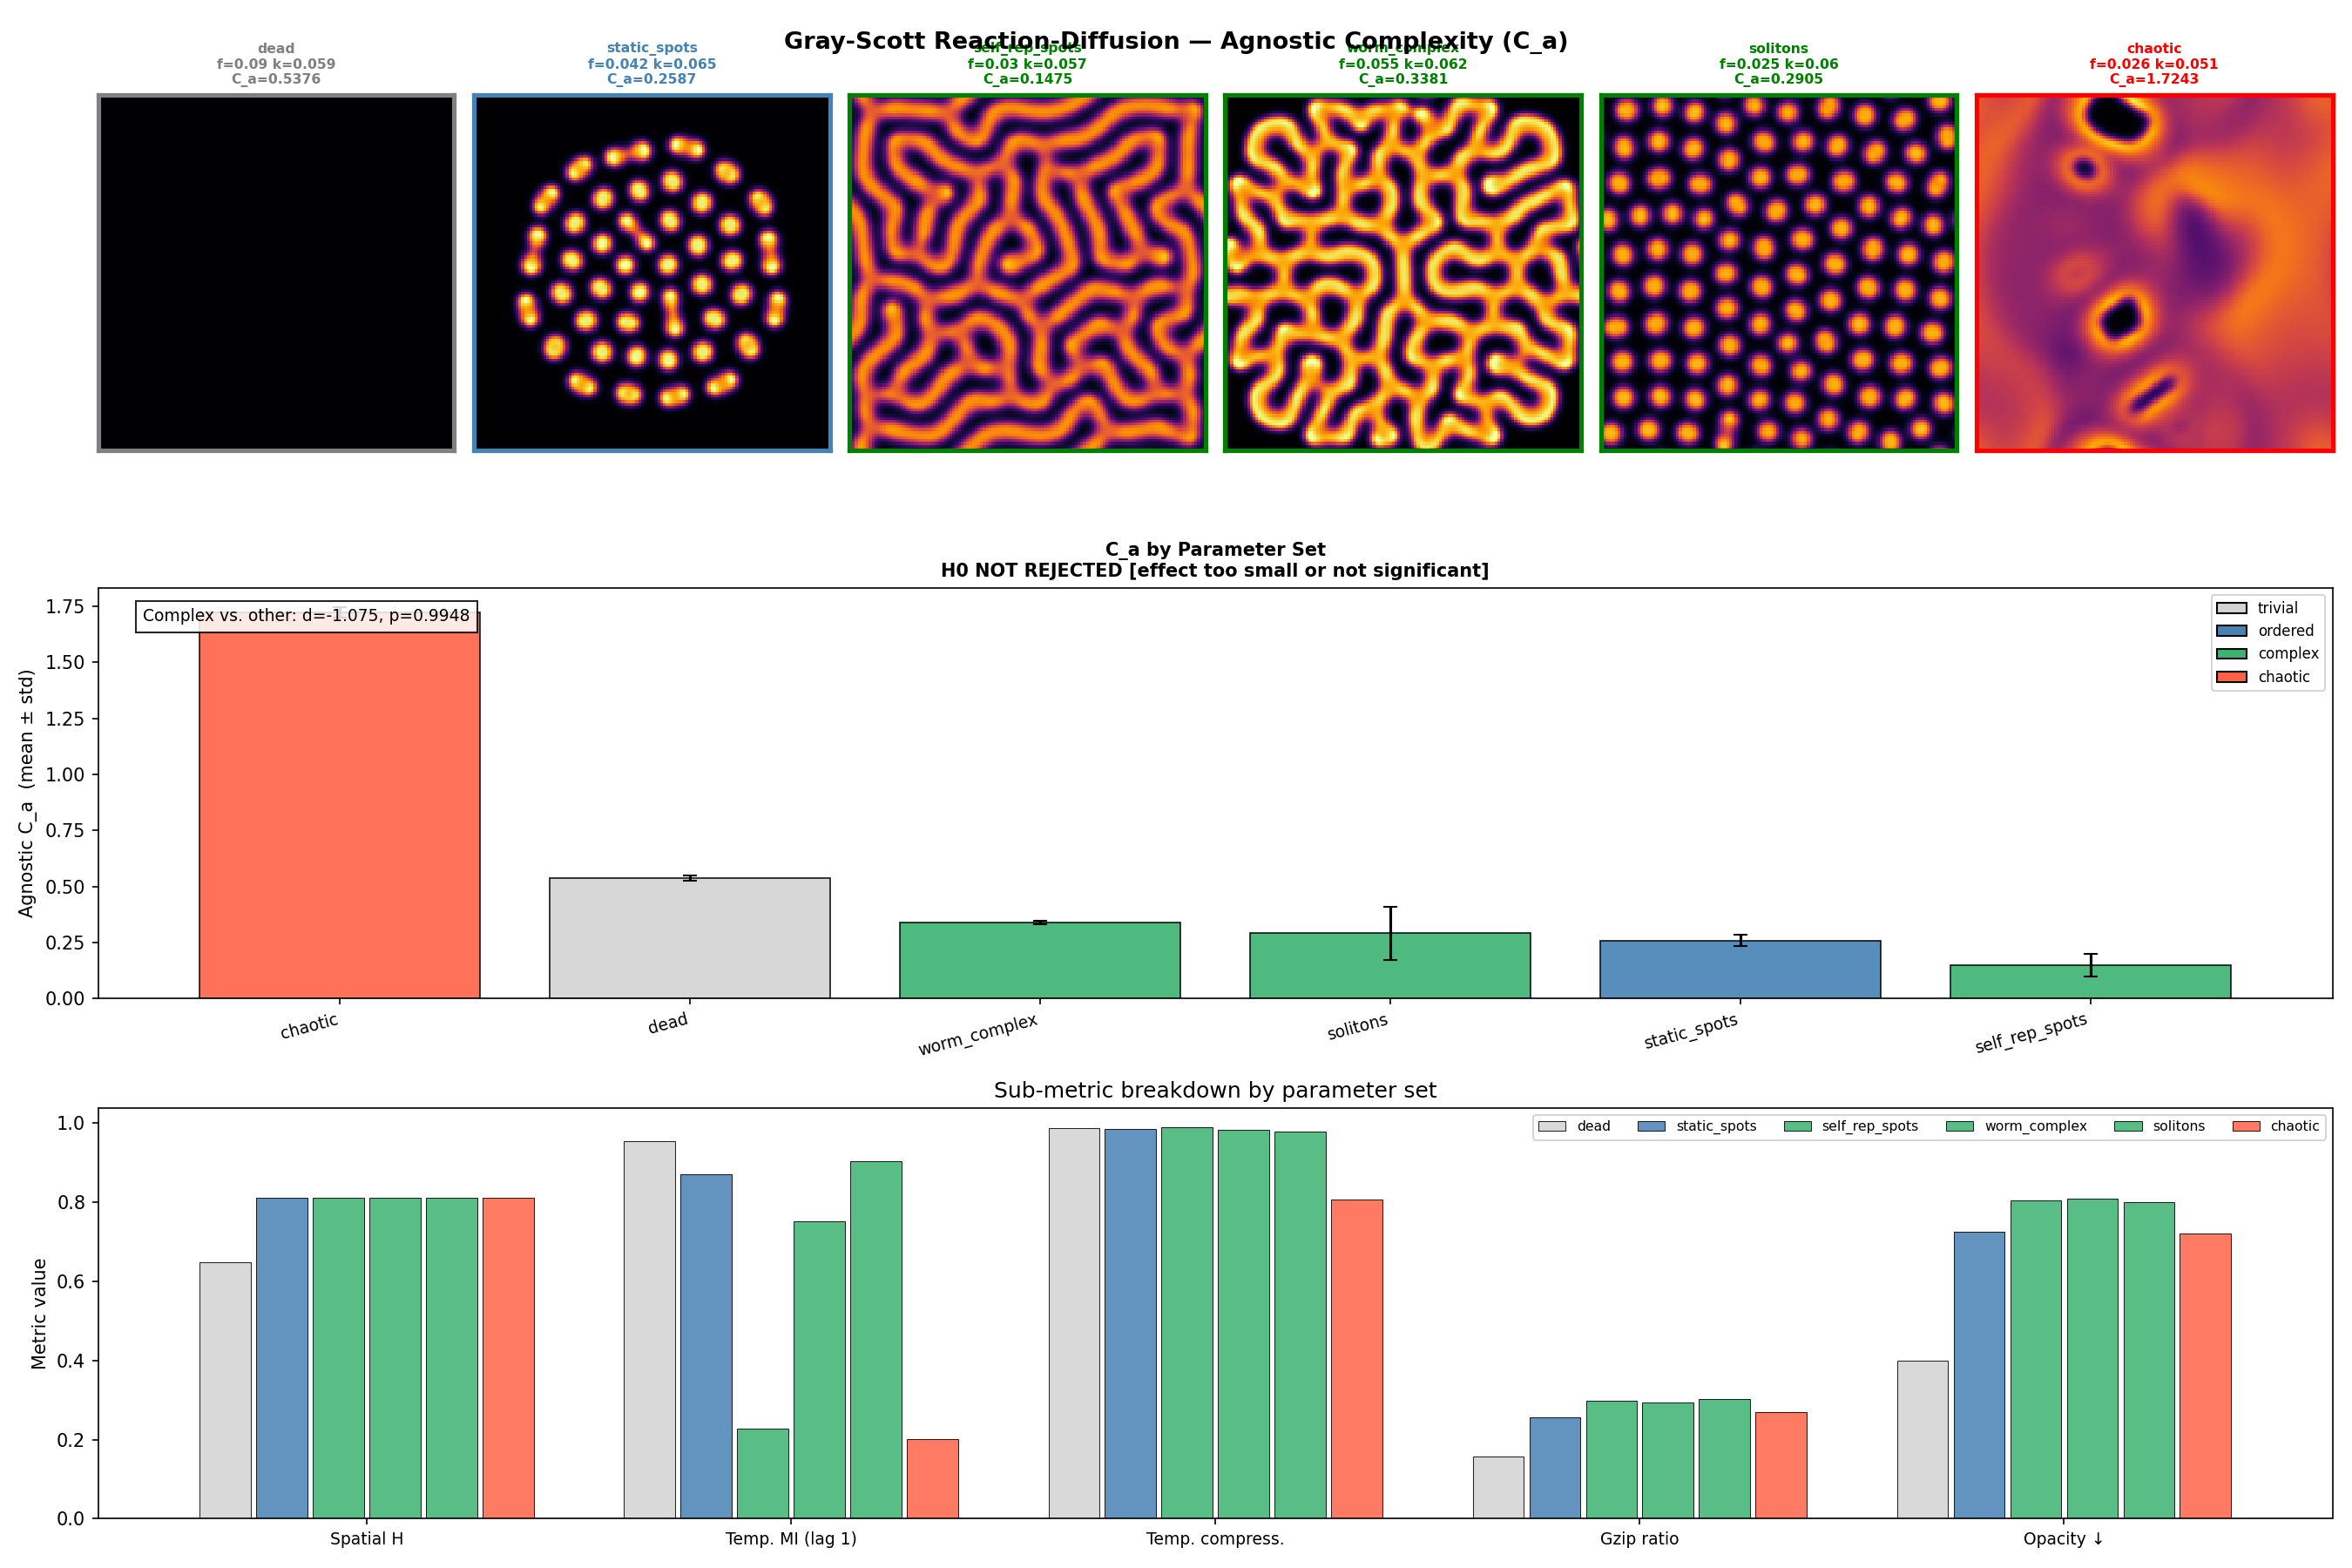

Data behind this chart, as committed beside it:
name, f, k, seed, expected_class, n_supercells, cell_density_v01, C, C_a, wH_a, wOPs_a, wOPt_a, wT_a, wG_a, mean_H, std_H, op_up, op_down, mi1, decay, tc_mean, gzip_ratio
dead, 0.09, 0.059, 0, trivial, 256, 0.0, 0.0536, 0.5449, 1.957, 1.981, 0.4651, 0.1244, 0.9156, 0.6484, 0.3243, 0.2341, 0.4003, 0.9489, 0.255, 0.9875, 0.1561
dead, 0.09, 0.059, 1, trivial, 256, 0.0, 0.0384, 0.523, 1.957, 1.987, 0.3415, 0.1251, 0.9175, 0.6486, 0.3243, 0.2537, 0.3947, 0.9631, 0.2051, 0.9874, 0.1573
dead, 0.09, 0.059, 2, trivial, 256, 0.0, 0.05346, 0.545, 1.956, 1.981, 0.4651, 0.1244, 0.9158, 0.6482, 0.3242, 0.2341, 0.4002, 0.9489, 0.255, 0.9875, 0.1562
static_spots, 0.042, 0.065, 0, ordered, 256, 0.1436, 0.002358, 0.2773, 0.9551, 0.9922, 0.9325, 0.1527, 0.988, 0.8113, 0.0, 0.0, 0.7227, 0.8322, 0.4666, 0.9846, 0.2554
static_spots, 0.042, 0.065, 1, ordered, 256, 0.1429, 0.001697, 0.2221, 0.9551, 0.9916, 0.5589, 0.1519, 0.9872, 0.8113, 0.0, 0.0, 0.7268, 0.9366, 0.3239, 0.9847, 0.2524
static_spots, 0.042, 0.065, 2, ordered, 256, 0.143, 0.001667, 0.2765, 0.9551, 0.992, 0.9149, 0.1535, 0.9892, 0.8113, 0.0, 0.0, 0.7242, 0.8442, 0.4473, 0.9845, 0.2606
self_rep_spots, 0.03, 0.057, 0, complex, 256, 0.6717, 0.0, 0.1048, 0.9551, 0.9583, 0.0, 0.1151, 0.9944, 0.8113, 0.0, 0.0, 0.8076, 0.0, 0.0, 0.9884, 0.2935
self_rep_spots, 0.03, 0.057, 1, complex, 256, 0.6697, 0.0, 0.1189, 0.9551, 0.9585, 0.0, 0.1305, 0.9952, 0.8113, 0.0, 0.0, 0.8073, 0.0, 0.0, 0.9869, 0.3014
self_rep_spots, 0.03, 0.057, 2, complex, 256, 0.6694, 9.2e-05, 0.2189, 0.9551, 0.9648, 0.9966, 0.1174, 0.9951, 0.8113, 0.0, 0.0, 0.7989, 0.6806, 0.6758, 0.9882, 0.3002
worm_complex, 0.055, 0.062, 0, complex, 256, 0.4808, 0.000186, 0.3408, 0.9551, 0.9568, 0.948, 0.1883, 0.9944, 0.8113, 0.0, 0.0, 0.8093, 0.8188, 0.8188, 0.9809, 0.2938
worm_complex, 0.055, 0.062, 1, complex, 256, 0.4833, 0.000204, 0.328, 0.9551, 0.9576, 0.9292, 0.1831, 0.9942, 0.8113, 0.0, 0.0, 0.8083, 0.8347, 0.8347, 0.9815, 0.2921
worm_complex, 0.055, 0.062, 2, complex, 256, 0.4802, 0.000221, 0.3456, 0.9551, 0.9562, 0.9993, 0.1861, 0.9942, 0.8113, 0.0, 0.0, 0.81, 0.6014, 0.6014, 0.9812, 0.2921
solitons, 0.025, 0.06, 0, complex, 256, 0.3492, 2e-05, 0.2124, 0.9551, 0.9657, 0.2596, 0.1823, 0.9956, 0.8113, 0.0, 0.0, 0.7976, 0.9711, 0.161, 0.9816, 0.3055
solitons, 0.025, 0.06, 1, complex, 256, 0.3511, 0.000126, 0.4581, 0.9551, 0.9604, 0.9897, 0.2471, 0.9952, 0.8113, 0.0, 0.0, 0.8049, 0.737, 0.7302, 0.9748, 0.3016
solitons, 0.025, 0.06, 2, complex, 256, 0.3499, 0.0, 0.201, 0.9551, 0.9652, 0.0, 0.219, 0.9953, 0.8113, 0.0, 0.0, 0.7983, 1.0, 0.0, 0.9777, 0.3027
chaotic, 0.026, 0.051, 0, chaotic, 256, 0.9807, 0.002905, 1.696, 0.9551, 0.9938, 0.8723, 0.9608, 0.9904, 0.8113, 0.0, 0.0, 0.7113, 0.1903, 0.1539, 0.8044, 0.2666
chaotic, 0.026, 0.051, 1, chaotic, 256, 0.9688, 0.001883, 1.75, 0.9551, 0.9903, 0.9403, 0.9572, 0.9916, 0.8113, 0.0, 0.0, 0.734, 0.2253, 0.1963, 0.8089, 0.2733
chaotic, 0.026, 0.051, 2, chaotic, 256, 0.9639, 0.003118, 1.727, 0.9551, 0.9928, 0.9104, 0.9592, 0.9902, 0.8113, 0.0, 0.0, 0.7188, 0.1878, 0.1875, 0.8064, 0.2659
